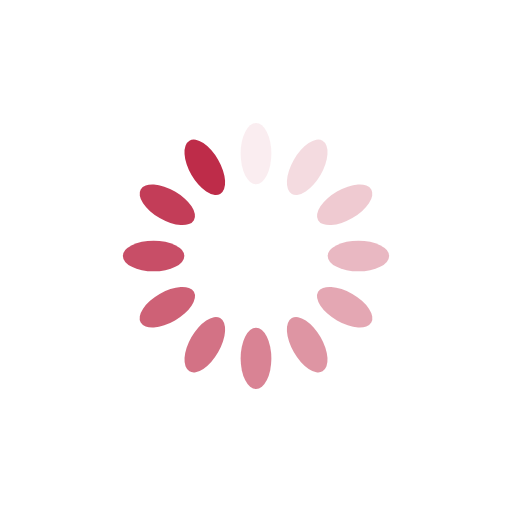
t = 0.00 s
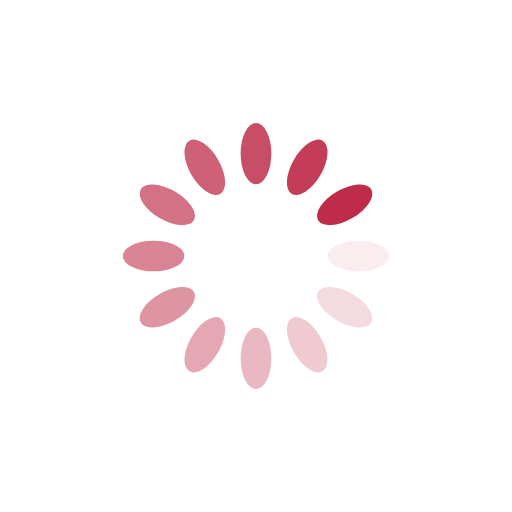
t = 0.25 s
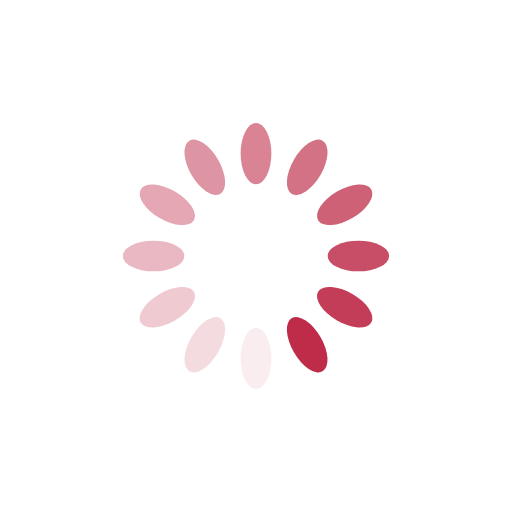
t = 0.50 s
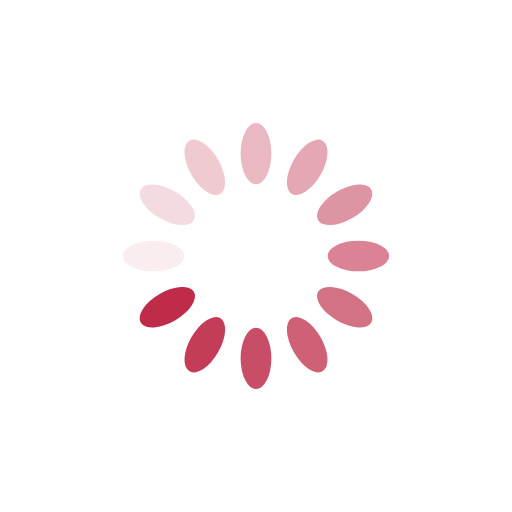
t = 0.75 s

The animated SVG that drew these frames (rendered in a browser with its animation timeline set to each time). Animation: 12 SMIL elements (animate=12); one cycle of 1.00 s, repeats indefinitely.

<?xml version="1.0" encoding="utf-8"?>
<svg xmlns="http://www.w3.org/2000/svg" xmlns:xlink="http://www.w3.org/1999/xlink" style="margin: auto; background: none; display: block; shape-rendering: auto;" width="200px" height="200px" viewBox="0 0 100 100" preserveAspectRatio="xMidYMid">
<g transform="rotate(0 50 50)">
  <rect x="47" y="24" rx="3" ry="6" width="6" height="12" fill="#be2c49">
    <animate attributeName="opacity" values="1;0" keyTimes="0;1" dur="1s" begin="-0.9166666666666666s" repeatCount="indefinite"></animate>
  </rect>
</g><g transform="rotate(30 50 50)">
  <rect x="47" y="24" rx="3" ry="6" width="6" height="12" fill="#be2c49">
    <animate attributeName="opacity" values="1;0" keyTimes="0;1" dur="1s" begin="-0.8333333333333334s" repeatCount="indefinite"></animate>
  </rect>
</g><g transform="rotate(60 50 50)">
  <rect x="47" y="24" rx="3" ry="6" width="6" height="12" fill="#be2c49">
    <animate attributeName="opacity" values="1;0" keyTimes="0;1" dur="1s" begin="-0.75s" repeatCount="indefinite"></animate>
  </rect>
</g><g transform="rotate(90 50 50)">
  <rect x="47" y="24" rx="3" ry="6" width="6" height="12" fill="#be2c49">
    <animate attributeName="opacity" values="1;0" keyTimes="0;1" dur="1s" begin="-0.6666666666666666s" repeatCount="indefinite"></animate>
  </rect>
</g><g transform="rotate(120 50 50)">
  <rect x="47" y="24" rx="3" ry="6" width="6" height="12" fill="#be2c49">
    <animate attributeName="opacity" values="1;0" keyTimes="0;1" dur="1s" begin="-0.5833333333333334s" repeatCount="indefinite"></animate>
  </rect>
</g><g transform="rotate(150 50 50)">
  <rect x="47" y="24" rx="3" ry="6" width="6" height="12" fill="#be2c49">
    <animate attributeName="opacity" values="1;0" keyTimes="0;1" dur="1s" begin="-0.5s" repeatCount="indefinite"></animate>
  </rect>
</g><g transform="rotate(180 50 50)">
  <rect x="47" y="24" rx="3" ry="6" width="6" height="12" fill="#be2c49">
    <animate attributeName="opacity" values="1;0" keyTimes="0;1" dur="1s" begin="-0.4166666666666667s" repeatCount="indefinite"></animate>
  </rect>
</g><g transform="rotate(210 50 50)">
  <rect x="47" y="24" rx="3" ry="6" width="6" height="12" fill="#be2c49">
    <animate attributeName="opacity" values="1;0" keyTimes="0;1" dur="1s" begin="-0.3333333333333333s" repeatCount="indefinite"></animate>
  </rect>
</g><g transform="rotate(240 50 50)">
  <rect x="47" y="24" rx="3" ry="6" width="6" height="12" fill="#be2c49">
    <animate attributeName="opacity" values="1;0" keyTimes="0;1" dur="1s" begin="-0.25s" repeatCount="indefinite"></animate>
  </rect>
</g><g transform="rotate(270 50 50)">
  <rect x="47" y="24" rx="3" ry="6" width="6" height="12" fill="#be2c49">
    <animate attributeName="opacity" values="1;0" keyTimes="0;1" dur="1s" begin="-0.16666666666666666s" repeatCount="indefinite"></animate>
  </rect>
</g><g transform="rotate(300 50 50)">
  <rect x="47" y="24" rx="3" ry="6" width="6" height="12" fill="#be2c49">
    <animate attributeName="opacity" values="1;0" keyTimes="0;1" dur="1s" begin="-0.08333333333333333s" repeatCount="indefinite"></animate>
  </rect>
</g><g transform="rotate(330 50 50)">
  <rect x="47" y="24" rx="3" ry="6" width="6" height="12" fill="#be2c49">
    <animate attributeName="opacity" values="1;0" keyTimes="0;1" dur="1s" begin="0s" repeatCount="indefinite"></animate>
  </rect>
</g>
<!-- [ldio] generated by https://loading.io/ --></svg>
